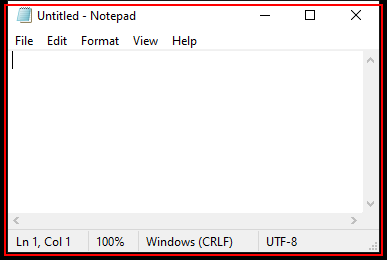
Workflow: notepad

Step 1: Open 'notepad.exe Untitled' on the element in window 'Untitled - Notepad' (notepad.exe)

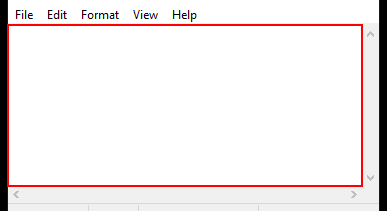
Step 2: type "hello" into the editable text 'Text Editor'

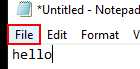
Step 3: click on the menu item 'File'

Step 4: click on 'menu item  Save Ctrl+S' (no picture)

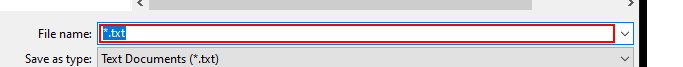
Step 5: type "notepad"

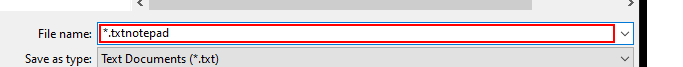
Step 6: type [Nothing]

Step 7: click in window 'Save' (no picture)

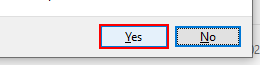
Step 8: click on the button 'Yes' in window 'Confirm Save As' (notepad.exe)
